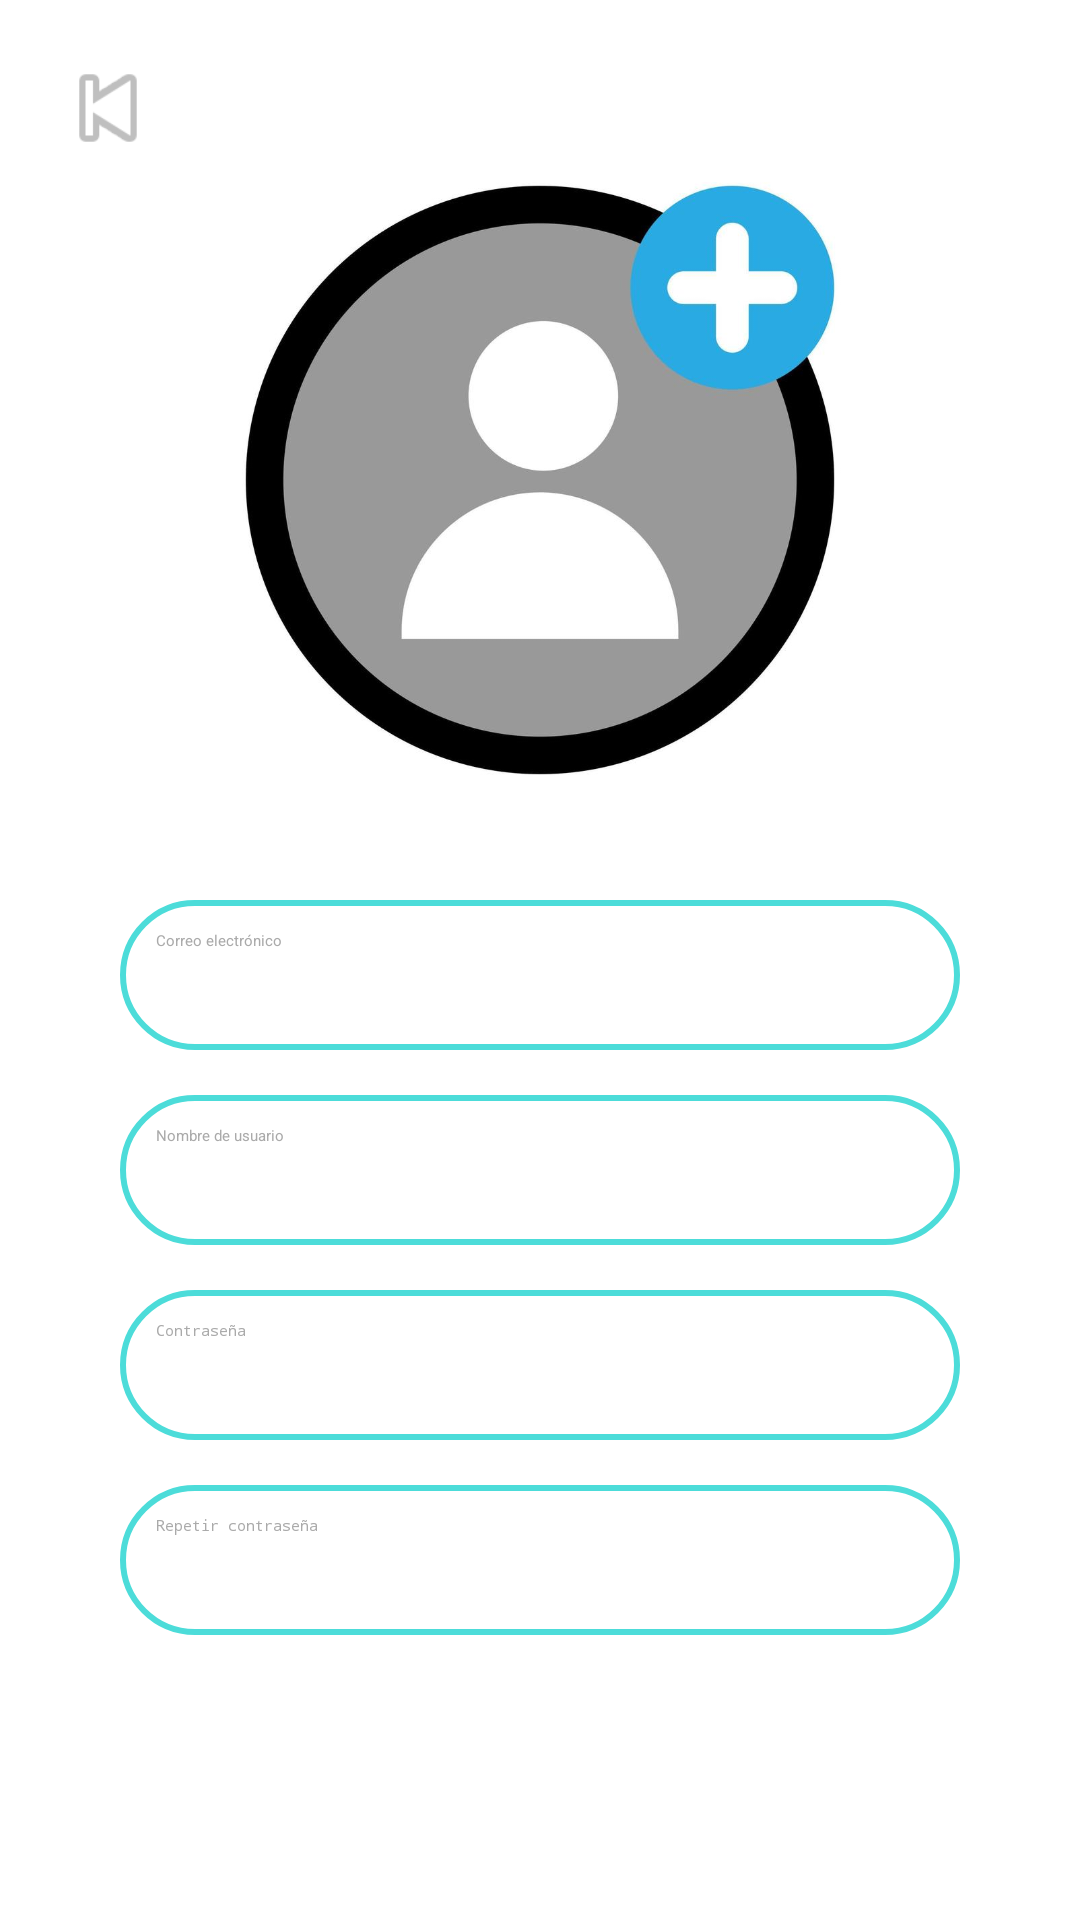

This screen was rendered from an Android layout file. Write that file and the resources it references.
<!-- AndroidManifest.xml: application theme Theme.MyApplication -->
<!-- res/layout/activity_register.xml -->
<?xml version="1.0" encoding="utf-8"?>
<androidx.constraintlayout.widget.ConstraintLayout
    xmlns:android="http://schemas.android.com/apk/res/android"
    xmlns:app="http://schemas.android.com/apk/res-auto"
    xmlns:tools="http://schemas.android.com/tools"
    android:layout_width="match_parent"
    android:layout_height="match_parent"
    android:background="@color/blanco"
    tools:context=".RegisterActivity">
    <ImageButton
        android:id="@+id/btnBack"
        android:layout_width="40dp"
        android:layout_height="40dp"
        android:background="@android:color/transparent"
        android:src="@android:drawable/ic_media_previous"
        app:layout_constraintTop_toTopOf="parent"
        app:layout_constraintStart_toStartOf="parent"
        android:layout_margin="16dp"/>


    
    <ImageView
        android:id="@+id/profile_image"
        android:layout_width="220dp"
        android:layout_height="220dp"
        android:src="@mipmap/rgistro_foto"
        android:contentDescription="Imagen de perfil"
        android:layout_marginTop="50dp"
        app:layout_constraintTop_toTopOf="parent"
        app:layout_constraintStart_toStartOf="parent"
        app:layout_constraintEnd_toEndOf="parent"/>

    
    <EditText
        android:id="@+id/email"
        android:paddingStart="12dp"
        android:paddingTop="10dp"
        android:paddingEnd="12dp"
        android:paddingBottom="10dp"
        android:layout_width="0dp"
        android:layout_height="50dp"
        android:hint="Correo electrónico"
        android:inputType="textEmailAddress"
        android:textColorHint="@android:color/darker_gray"
        android:background="@drawable/rounded_border"
        android:padding="10dp"
        app:layout_constraintTop_toBottomOf="@id/profile_image"
        app:layout_constraintStart_toStartOf="parent"
        app:layout_constraintEnd_toEndOf="parent"
        android:layout_marginTop="30dp"
        android:layout_marginHorizontal="40dp"/>

    
    <EditText
        android:id="@+id/username"
        android:paddingStart="12dp"
        android:paddingTop="10dp"
        android:paddingEnd="12dp"
        android:paddingBottom="10dp"
        android:layout_width="0dp"
        android:layout_height="50dp"
        android:hint="Nombre de usuario"
        android:textColorHint="@android:color/darker_gray"
        android:background="@drawable/rounded_border"
        android:padding="10dp"
        app:layout_constraintTop_toBottomOf="@id/email"
        app:layout_constraintStart_toStartOf="parent"
        app:layout_constraintEnd_toEndOf="parent"
        android:layout_marginTop="15dp"
        android:layout_marginHorizontal="40dp"/>

    
    <EditText
        android:id="@+id/password"
        android:paddingStart="12dp"
        android:paddingTop="10dp"
        android:paddingEnd="12dp"
        android:paddingBottom="10dp"
        android:layout_width="0dp"
        android:layout_height="50dp"
        android:hint="Contraseña"
        android:inputType="textPassword"
        android:textColorHint="@android:color/darker_gray"
        android:background="@drawable/rounded_border"
        android:padding="10dp"
        app:layout_constraintTop_toBottomOf="@id/username"
        app:layout_constraintStart_toStartOf="parent"
        app:layout_constraintEnd_toEndOf="parent"
        android:layout_marginTop="15dp"
        android:layout_marginHorizontal="40dp"/>

    
    <EditText
        android:id="@+id/repeat_password"
        android:paddingStart="12dp"
        android:paddingTop="10dp"
        android:paddingEnd="12dp"
        android:paddingBottom="10dp"
        android:layout_width="0dp"
        android:layout_height="50dp"
        android:hint="Repetir contraseña"
        android:inputType="textPassword"
        android:textColorHint="@android:color/darker_gray"
        android:background="@drawable/rounded_border"
        android:padding="10dp"
        app:layout_constraintTop_toBottomOf="@id/password"
        app:layout_constraintStart_toStartOf="parent"
        app:layout_constraintEnd_toEndOf="parent"
        android:layout_marginTop="15dp"
        android:layout_marginHorizontal="40dp"/>

    
    <Button
        android:id="@+id/register_button"
        android:layout_width="0dp"
        android:layout_height="50dp"
        android:text="Registrar"
        android:backgroundTint="#03DAC5"
        android:textColor="@android:color/white"
        app:layout_constraintTop_toBottomOf="@id/repeat_password"
        app:layout_constraintStart_toStartOf="parent"
        app:layout_constraintEnd_toEndOf="parent"
        android:layout_marginTop="30dp"
        android:layout_marginHorizontal="40dp"/>

</androidx.constraintlayout.widget.ConstraintLayout>
<!-- resources referenced by this layout -->
<resources>
  <color name="blanco">#FFFFFFFF</color>
  <!-- drawable rounded_border (drawable) -->
  <?xml version="1.0" encoding="utf-8"?>
  <shape xmlns:android="http://schemas.android.com/apk/res/android" android:shape="rectangle">
      <solid android:color="@android:color/white"/>
      <stroke android:width="2dp" android:color="#4CDCD9"/>
      <corners android:radius="25dp"/>
  </shape>
  <!-- mipmap rgistro_foto: jpg bitmap (mipmap-hdpi, 27085 bytes) -->
  <style name="Theme.MyApplication" parent="Base.Theme.MyApplication" />
  <style name="Base.Theme.MyApplication" parent="Theme.Material3.Light.NoActionBar">
          
          
          <item name="android:statusBarColor">@color/azulapp</item>
          <item name="alertDialogTheme">@style/CustomAlertDialog</item>
  
  
      </style>
  <color name="azulapp">#4CDCD9</color>
  <style name="CustomAlertDialog" parent="Theme.MaterialComponents.Light.Dialog.Alert">
          <item name="buttonBarPositiveButtonStyle">@style/PositiveButton</item>
          <item name="buttonBarNegativeButtonStyle">@style/NegativeButton</item>
      </style>
  <style name="PositiveButton" parent="Widget.MaterialComponents.Button.TextButton.Dialog">
          <item name="android:textColor">@color/blue</item> 
      </style>
  <style name="NegativeButton" parent="Widget.MaterialComponents.Button.TextButton.Dialog">
          <item name="android:textColor">@color/blue</item>
      </style>
  <color name="blue">#2196F3</color>
</resources>
